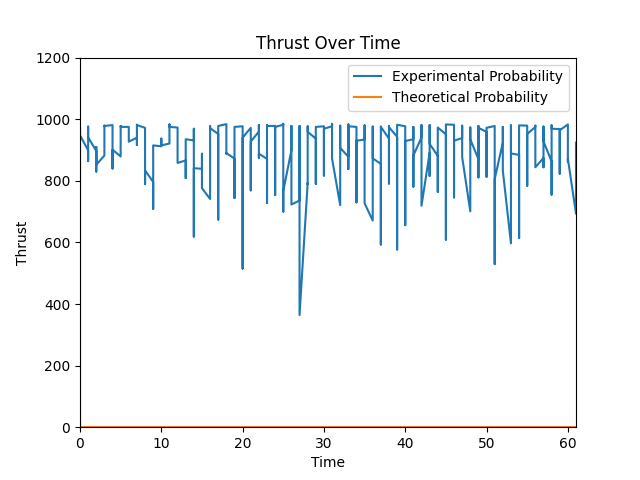

The data file committed next to this chart (first rows):
Time, Thrust
0, 13
0, 0
0, 0
0, 0
0, 0
0, 0
0, 946
0, 962
0, 973
0, 948
1, 899
1, 874
1, 864
1, 889
1, 876
1, 939
1, 971
1, 976
1, 975
1, 941
2, 897
2, 830
2, 845
2, 835
2, 862
2, 857
2, 888
2, 910
2, 897
2, 852
3, 882
3, 903
3, 951
3, 953
3, 971
3, 969
3, 975
3, 976
3, 979
3, 978
4, 981
4, 978
4, 954
4, 926
4, 841
4, 840
4, 889
4, 886
4, 930
4, 901
5, 879
5, 958
5, 975
5, 977
5, 974
5, 978
5, 976
5, 977
5, 971
5, 975
... 548 more rows
